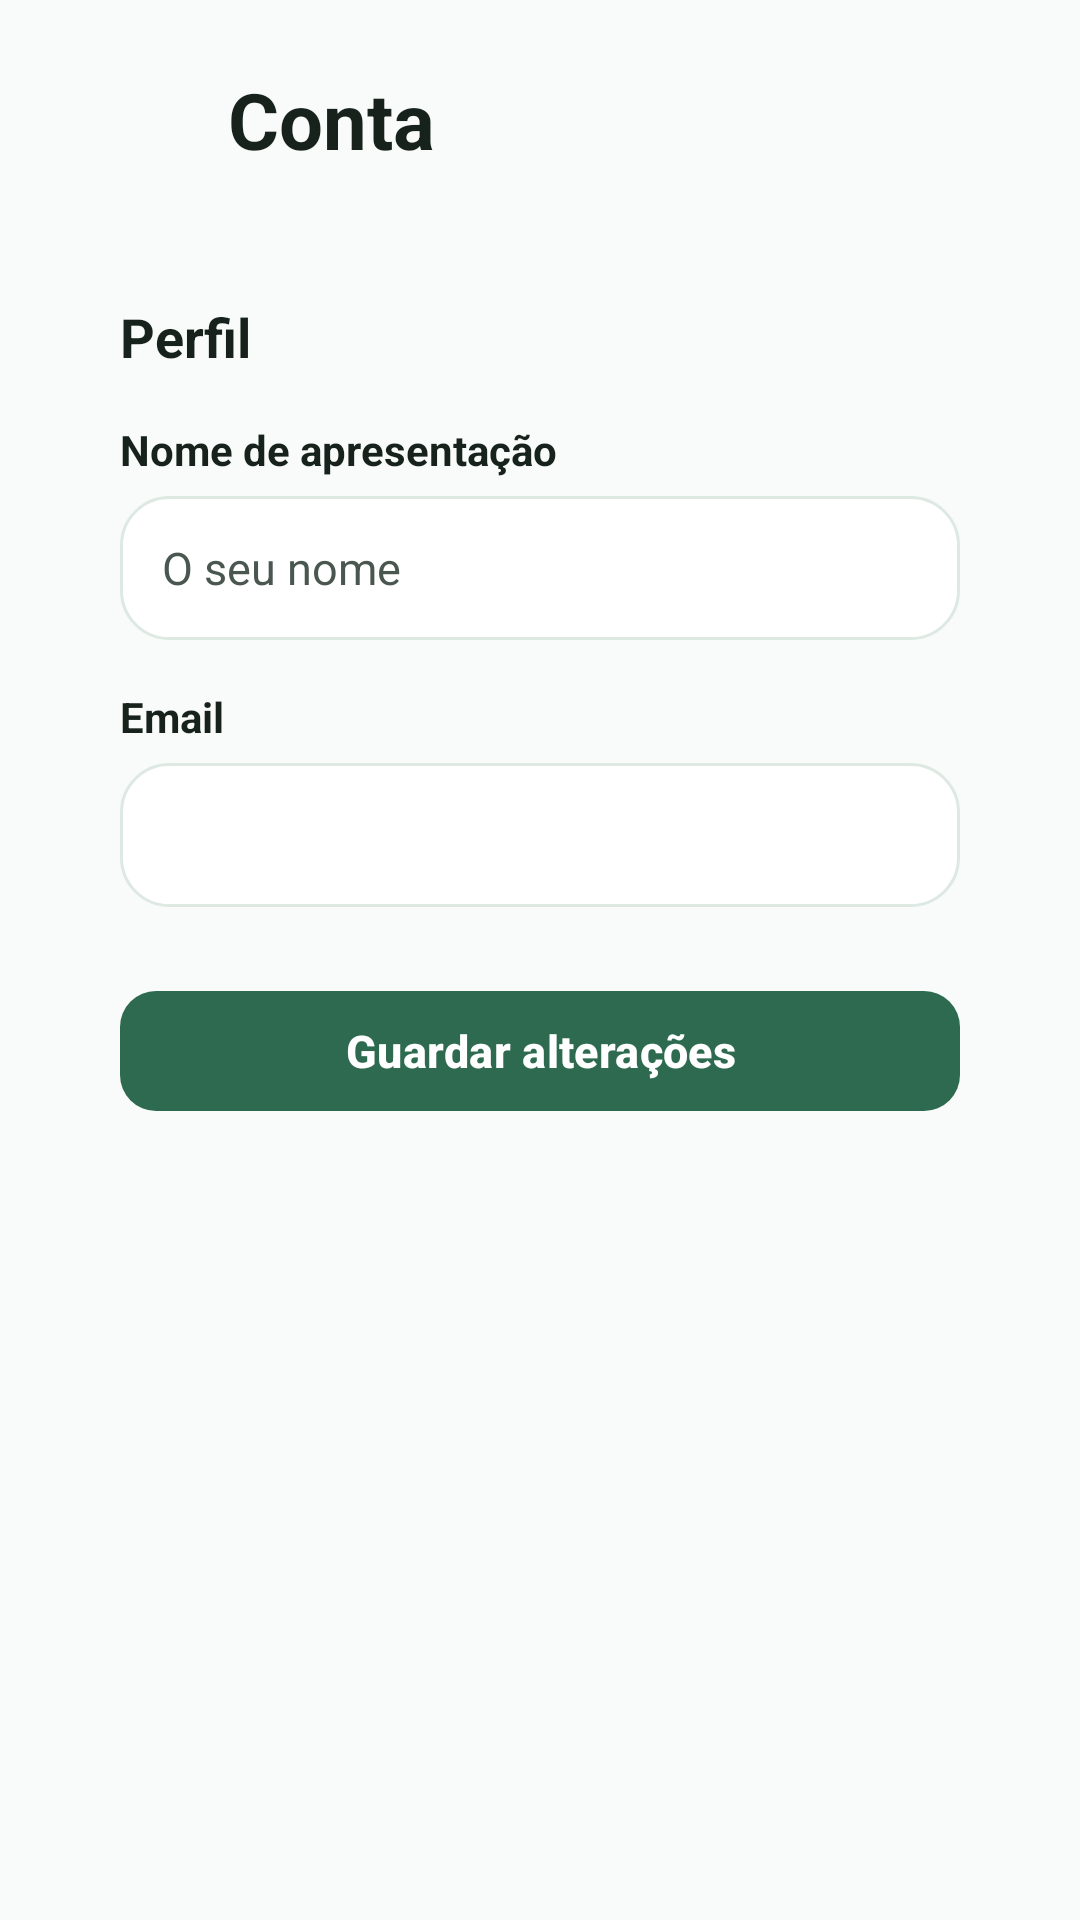

Android layout source for this screen:
<!-- AndroidManifest.xml: application theme Theme.QuickNote -->
<!-- res/layout/activity_account.xml -->
<?xml version="1.0" encoding="utf-8"?>
<ScrollView xmlns:android="http://schemas.android.com/apk/res/android"
    xmlns:app="http://schemas.android.com/apk/res-auto"
    xmlns:tools="http://schemas.android.com/tools"
    android:id="@+id/main"
    android:layout_width="match_parent"
    android:layout_height="match_parent"
    android:background="@color/quicknote_background"
    android:fillViewport="true"
    tools:context=".AccountActivity">

    <LinearLayout
        android:layout_width="match_parent"
        android:layout_height="wrap_content"
        android:orientation="vertical"
        android:paddingHorizontal="20dp"
        android:paddingVertical="16dp">

        
        <LinearLayout
            android:layout_width="match_parent"
            android:layout_height="wrap_content"
            android:gravity="center_vertical"
            android:orientation="horizontal">

            <com.google.android.material.button.MaterialButton
                android:id="@+id/buttonBack"
                style="@style/Widget.Material3.Button.TextButton"
                android:layout_width="48dp"
                android:layout_height="48dp"
                android:contentDescription="@string/back_button_desc"
                android:minWidth="48dp"
                android:minHeight="48dp"
                android:padding="0dp"
                app:icon="@drawable/ic_arrow_back"
                app:iconGravity="textStart"
                app:iconPadding="0dp"
                app:iconSize="24dp"
                app:iconTint="@color/quicknote_text_primary" />

            <TextView
                android:id="@+id/textViewAccountTitle"
                android:layout_width="wrap_content"
                android:layout_height="wrap_content"
                android:layout_marginStart="8dp"
                android:text="@string/account_title"
                android:textColor="@color/quicknote_text_primary"
                android:textSize="26sp"
                android:textStyle="bold" />

        </LinearLayout>

        
        <LinearLayout
            android:id="@+id/cardProfile"
            android:layout_width="match_parent"
            android:layout_height="wrap_content"
            android:layout_marginTop="16dp"
            android:background="@drawable/bg_about_card"
            android:orientation="vertical"
            android:padding="20dp">

            <TextView
                android:layout_width="wrap_content"
                android:layout_height="wrap_content"
                android:text="@string/profile_section_title"
                android:textColor="@color/quicknote_text_primary"
                android:textSize="18sp"
                android:textStyle="bold" />

            
            <TextView
                android:layout_width="wrap_content"
                android:layout_height="wrap_content"
                android:layout_marginTop="16dp"
                android:text="@string/display_name_label"
                android:textColor="@color/quicknote_text_primary"
                android:textSize="14sp"
                android:textStyle="bold" />

            <EditText
                android:id="@+id/editTextDisplayName"
                android:layout_width="match_parent"
                android:layout_height="wrap_content"
                android:layout_marginTop="6dp"
                android:minHeight="48dp"
                android:background="@drawable/bg_auth_input"
                android:hint="@string/display_name_hint"
                android:importantForAutofill="no"
                android:inputType="textPersonName"
                android:maxLength="20"
                android:maxLines="1"
                android:paddingHorizontal="14dp"
                android:paddingVertical="10dp"
                android:textColor="@color/quicknote_text_primary"
                android:textColorHint="@color/quicknote_text_secondary"
                android:textSize="15sp" />

            
            <TextView
                android:layout_width="wrap_content"
                android:layout_height="wrap_content"
                android:layout_marginTop="16dp"
                android:text="@string/email_field_label"
                android:textColor="@color/quicknote_text_primary"
                android:textSize="14sp"
                android:textStyle="bold" />

            <TextView
                android:id="@+id/textViewEmail"
                android:layout_width="match_parent"
                android:layout_height="wrap_content"
                android:layout_marginTop="6dp"
                android:minHeight="48dp"
                android:background="@drawable/bg_auth_input"
                android:gravity="center_vertical"
                android:paddingHorizontal="14dp"
                android:paddingVertical="10dp"
                android:textColor="@color/quicknote_text_secondary"
                android:textSize="15sp"
                tools:text="utilizador@exemplo.com" />

            
            <com.google.android.material.button.MaterialButton
                android:id="@+id/buttonSave"
                android:layout_width="match_parent"
                android:layout_height="wrap_content"
                android:layout_marginTop="24dp"
                android:minHeight="48dp"
                android:text="@string/save_changes_button"
                android:textColor="@color/white"
                android:textSize="15sp"
                android:textStyle="bold"
                app:backgroundTint="@color/quicknote_green_action"
                app:cornerRadius="12dp"
                app:elevation="0dp" />

        </LinearLayout>

    </LinearLayout>

</ScrollView>
<!-- resources referenced by this layout -->
<resources>
  <color name="quicknote_background">#F8FBF9</color>
  <color name="quicknote_green_action">#2D6A4F</color>
  <color name="quicknote_text_primary">#17221D</color>
  <color name="quicknote_text_secondary">#4A5750</color>
  <color name="white">#FFFFFFFF</color>
  <!-- drawable bg_auth_input (drawable) -->
  <?xml version="1.0" encoding="utf-8"?>
  <shape xmlns:android="http://schemas.android.com/apk/res/android"
      android:shape="rectangle">
      <solid android:color="@color/quicknote_surface" />
      <corners android:radius="16dp" />
      <stroke
          android:width="1dp"
          android:color="@color/quicknote_border" />
  </shape>
  <string name="account_title">Conta</string>
  <string name="back_button_desc">Voltar</string>
  <string name="display_name_hint">O seu nome</string>
  <string name="display_name_label">Nome de apresentação</string>
  <string name="email_field_label">Email</string>
  <string name="profile_section_title">Perfil</string>
  <string name="save_changes_button">Guardar alterações</string>
  <style name="Theme.QuickNote" parent="Base.Theme.QuickNote" />
  <color name="quicknote_surface">#FFFFFF</color>
  <color name="quicknote_border">#DDE9E2</color>
  <style name="Base.Theme.QuickNote" parent="Theme.Material3.Light.NoActionBar">
          
          
      </style>
</resources>
